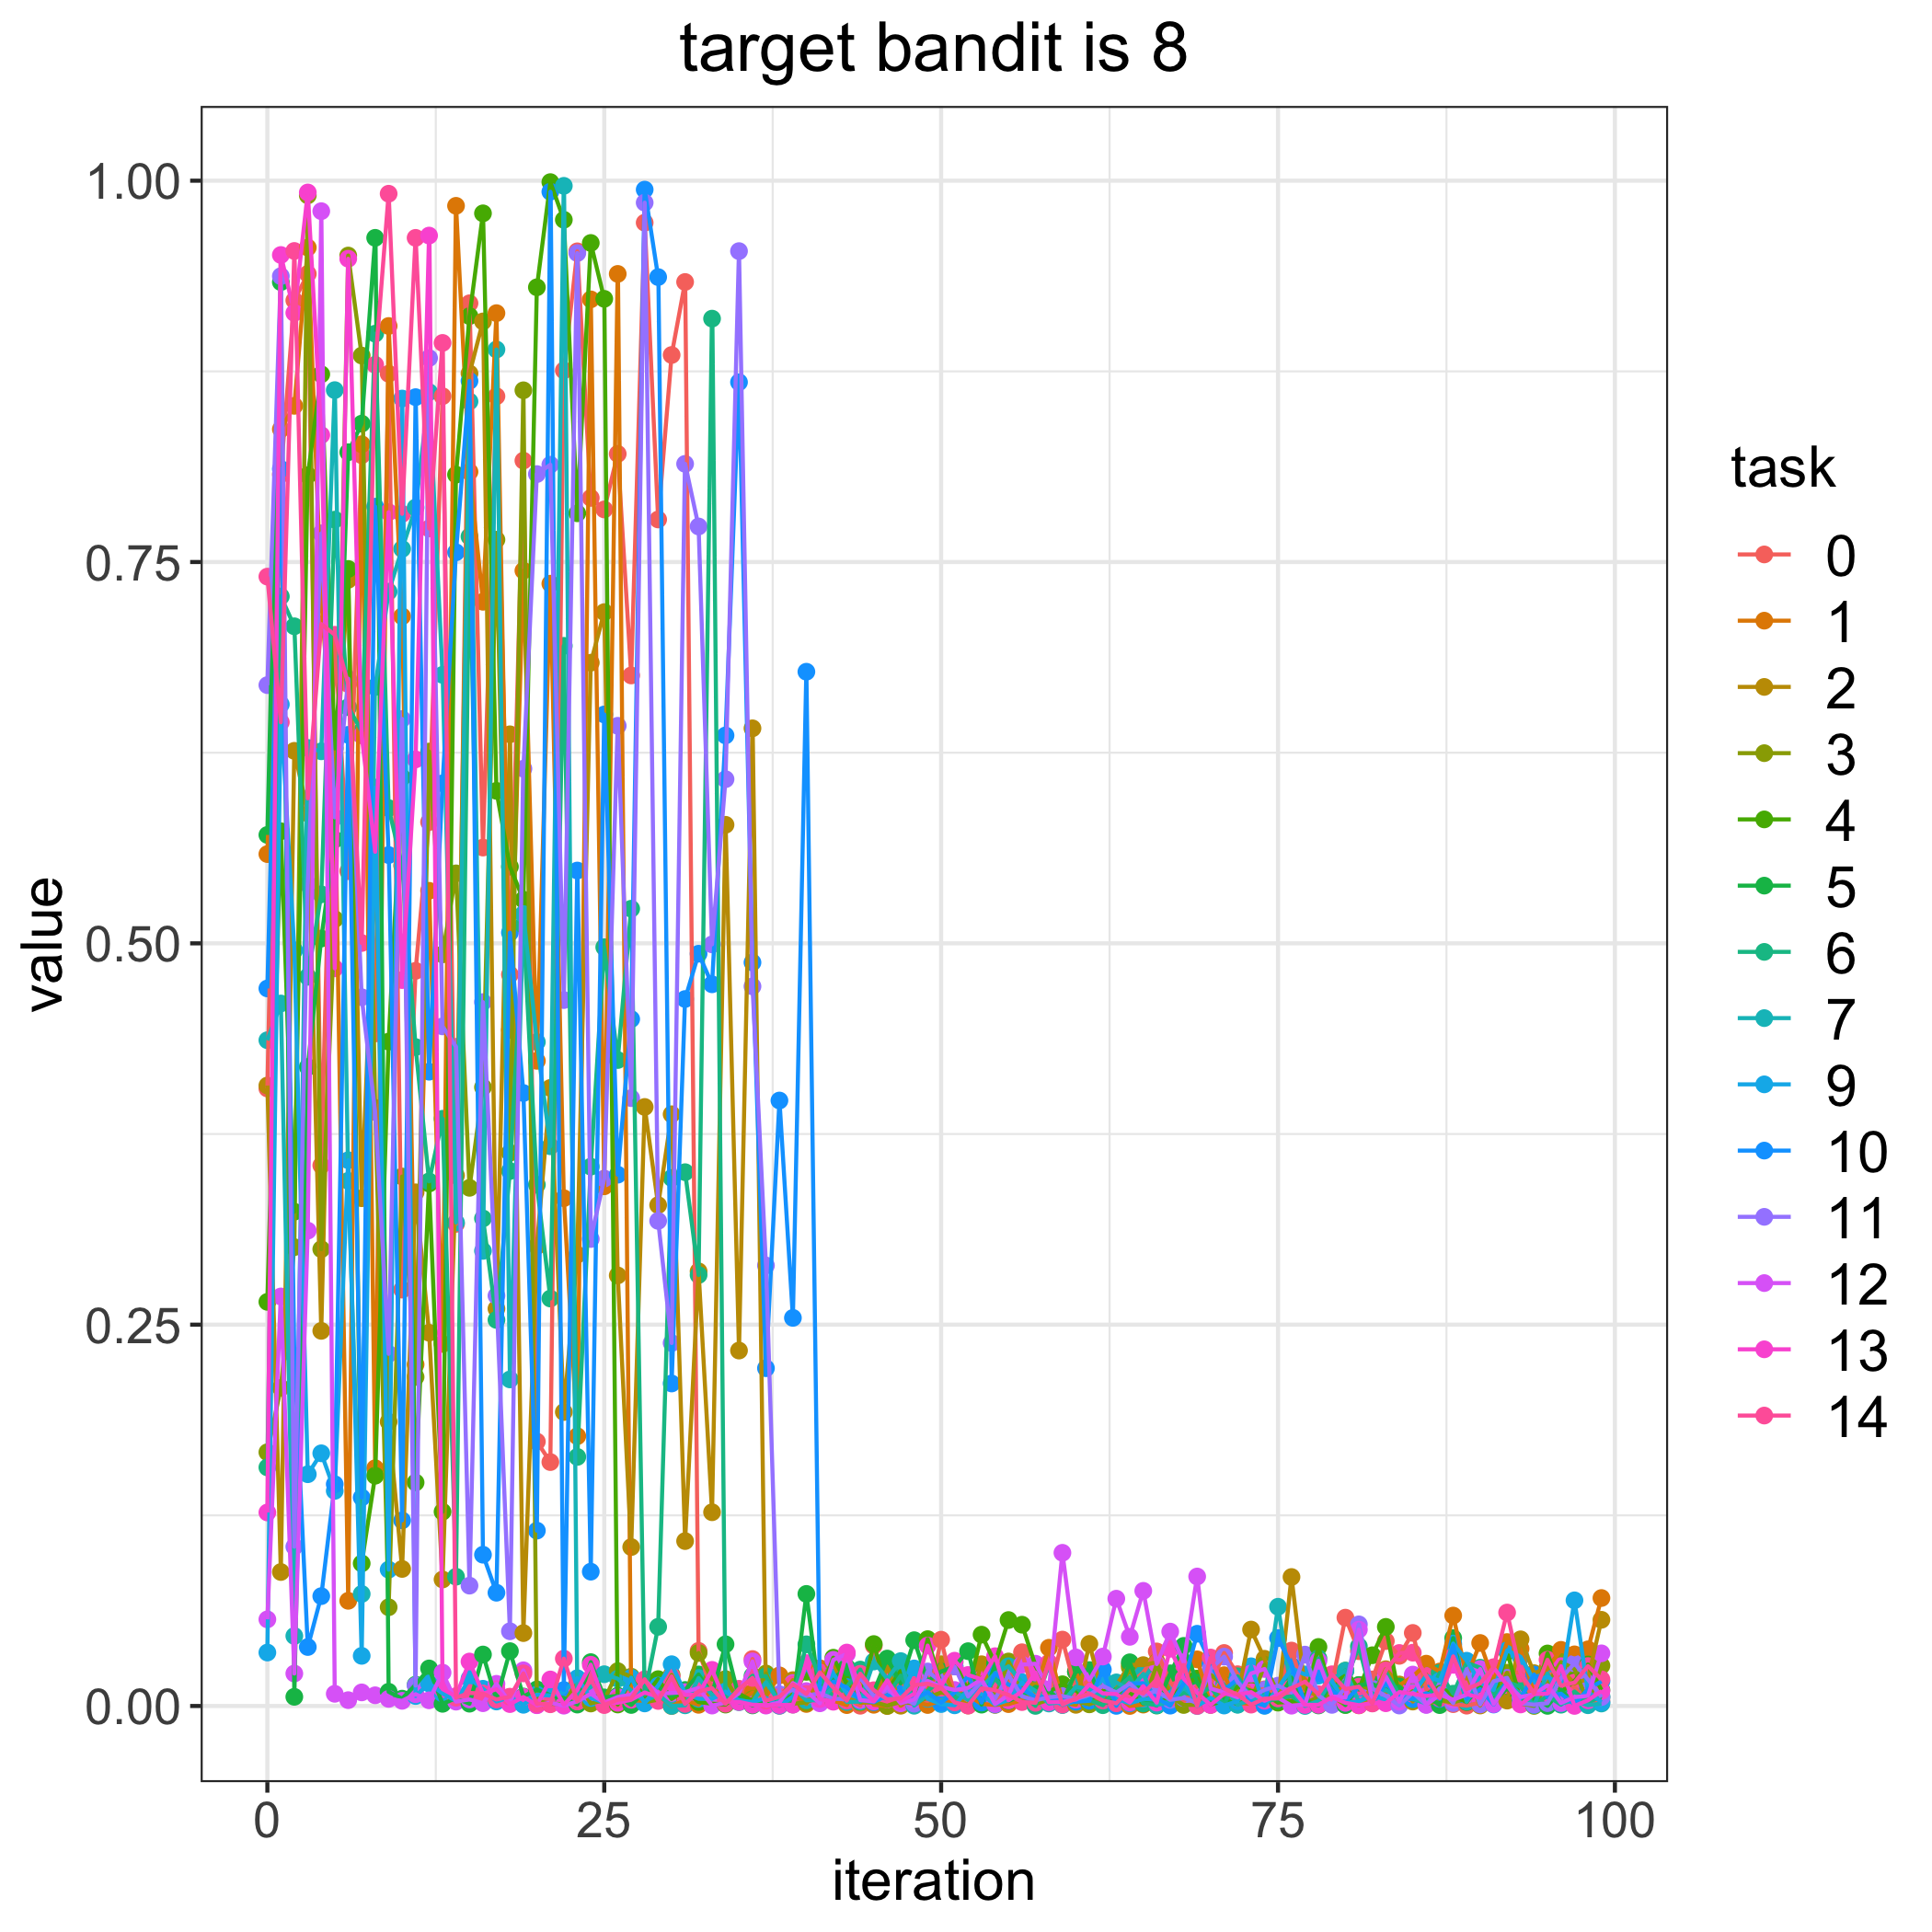

The data file committed next to this chart (first rows):
, 0, 1, 2, 3, 4, 5, 6, 7, 9, 10, 11, 12, 13, 14
0, 0.4049, 0.5585, 0.4068, 0.1664, 0.265, 0.5711, 0.1564, 0.4365, 0.03504, 0.4704, 0.6693, 0.05679, 0.1269, 0.7404
1, 0.8075, 0.8371, 0.08784, 0.2086, 0.5735, 0.9335, 0.7274, 0.4606, 0.6566, 0.811, 0.9374, 0.2685, 0.9513, 0.645
2, 0.9215, 0.8524, 0.6262, 0.3008, 0.324, 0.006014, 0.7079, 0.04592, 0.4954, 0.2296, 0.1044, 0.02128, 0.9133, 0.9539
3, 0.9389, 0.9562, 0.5852, 0.9904, 0.8069, 0.4189, 0.4781, 0.6281, 0.1519, 0.03867, 0.5388, 0.3116, 0.9923, 0.595
4, 0.3544, 0.7253, 0.2459, 0.2995, 0.8731, 0.5031, 0.5321, 0.6259, 0.1657, 0.07202, 0.7688, 0.98, 0.8332, 0.7093
5, 0.7019, 0.6058, 0.6076, 0.5159, 0.6278, 0.568, 0.7778, 0.8627, 0.141, 0.1454, 0.5826, 0.007996, 0.4836, 0.7023
6, 0.5473, 0.06896, 0.7383, 0.9509, 0.7454, 0.822, 0.6548, 0.3443, 0.3578, 0.6367, 0.6735, 0.003831, 0.9488, 0.67
7, 0.82, 0.8272, 0.3329, 0.8854, 0.09349, 0.8407, 0.6391, 0.07346, 0.03288, 0.1367, 0.4647, 0.008913, 0.6363, 0.5002
8, 0.4409, 0.1559, 0.557, 0.3922, 0.151, 0.9625, 0.8997, 0.6681, 0.6021, 0.7863, 0.3894, 0.007018, 0.56, 0.8793
9, 0.8734, 0.9047, 0.1863, 0.06474, 0.4356, 0.00933, 0.5887, 0.7306, 0.08939, 0.5579, 0.2309, 0.004653, 0.7827, 0.9915
10, 0.273, 0.7144, 0.08986, 0.3471, 0.6087, 0.004815, 0.5511, 0.7586, 0.8572, 0.1217, 0.6471, 0.003398, 0.4759, 0.7816
11, 0.482, 0.2239, 0.3368, 0.2157, 0.1465, 0.01396, 0.432, 0.7857, 0.006545, 0.8581, 0.01342, 0.007707, 0.6206, 0.9625
12, 0.5795, 0.5345, 0.2447, 0.6257, 0.3425, 0.02463, 0.3439, 0.8614, 0.01478, 0.4158, 0.8837, 0.003729, 0.964, 0.772
13, 0.8587, 0.2374, 0.08293, 0.4928, 0.1274, 0.001433, 0.385, 0.676, 0.00823, 0.6049, 0.4456, 0.02188, 0.0111, 0.8937
14, 0.3161, 0.9835, 0.3478, 0.5459, 0.8073, 0.005158, 0.08475, 0.317, 0.003277, 0.7564, 0.4322, 0.002853, 0.006501, 0.00543
15, 0.9196, 0.8092, 0.8736, 0.3397, 0.9112, 0.001517, 0.7667, 0.8553, 0.01796, 0.8687, 0.0789, 0.004266, 0.02914, 0.008572
16, 0.5628, 0.7239, 0.9077, 0.4056, 0.9786, 0.03376, 0.3196, 0.2984, 0.0113, 0.09918, 0.4615, 0.001826, 0.008052, 0.008066
17, 0.8587, 0.9132, 0.2605, 0.7646, 0.6, 0.004048, 0.2531, 0.8893, 0.002952, 0.07426, 0.269, 0.01453, 0.01102, 0.00428
18, 0.4795, 0.4433, 0.6371, 0.3627, 0.5502, 0.03597, 0.3507, 0.2141, 0.005879, 0.507, 0.04899, 0.002249, 0.001249, 0.006087
19, 0.8165, 0.7443, 0.04779, 0.8626, 0.5286, 0.0062, 0.5121, 0.5192, 0.0008012, 0.4019, 0.6145, 0.0234, 0.005879, 0.02138
20, 0.1733, 0.423, 0.3015, 0.003263, 0.9301, 0.01087, 0.3417, 0.4353, 0.007451, 0.115, 0.8077, 0.0005205, 0.0006369, 0.001489
21, 0.1599, 0.7358, 0.4052, 0.00151, 0.9991, 0.007047, 0.2671, 0.367, 0.006892, 0.9928, 0.8138, 0.002162, 0.0174, 0.001131
22, 0.8756, 0.3329, 0.1927, 0.00123, 0.9744, 0.005284, 0.6951, 0.9966, 0.009179, 0.01046, 0.4628, 0.0002141, 0.0007006, 0.03105
23, 0.9537, 0.1769, 0.2959, 0.01611, 0.782, 0.0009384, 0.1633, 0.00746, 0.01823, 0.5477, 0.9526, 0.003028, 0.01053, 0.00301
24, 0.792, 0.9222, 0.684, 0.001634, 0.9592, 0.02876, 0.3536, 0.01239, 0.005246, 0.08806, 0.3062, 0.00805, 0.02703, 0.01756
25, 0.7845, 0.3407, 0.7171, 0.003879, 0.9225, 0.005607, 0.4975, 0.02083, 0.002334, 0.6501, 0.3458, 0.002121, 0.002334, 0.0005977
26, 0.8209, 0.9389, 0.2823, 0.02286, 0.0009886, 0.00673, 0.4235, 0.01787, 0.002732, 0.3483, 0.6426, 0.005899, 0.002089, 0.004144
27, 0.6756, 0.003546, 0.1042, 0.01921, 0.01776, 0.000678, 0.5227, 0.01017, 0.01849, 0.4503, 0.3985, 0.007403, 0.00412, 0.005135
28, 0.9725, 0.003541, 0.3927, 0.002367, 0.006349, 0.009413, 0.007464, 0.003132, 0.001685, 0.9941, 0.9856, 0.01688, 0.008846, 0.01751
29, 0.7779, 0.007019, 0.3284, 0.004212, 0.01759, 0.01246, 0.05192, 0.007416, 0.01338, 0.9368, 0.318, 0.008081, 0.005975, 0.003302
30, 0.8857, 9.857304675223907e-06, 0.3879, 0.02037, 0.00459, 0.006673, 0.3462, 7.294064316625244e-05, 0.02739, 0.2115, 0.238, 0.008544, 0.01481, 0.01937
31, 0.9336, 0.003811, 0.1081, 0.006298, 0.01018, 0.01047, 0.35, 0.0004526, 0.008356, 0.4635, 0.8144, 0.009074, 0.007161, 0.001389
32, 0.03614, 0.0007814, 0.285, 0.03476, 0.002562, 0.02067, 0.2826, 0.01831, 0.004709, 0.4932, 0.7733, 0.01184, 0.007554, 0.00959
33, 0.01067, 0.01039, 0.127, 0.01737, 0.001536, 0.007823, 0.9096, 0.0071, 0.004697, 0.4732, 0.4993, 0.0002865, 0.02368, 0.01169
34, 0.007471, 0.008074, 0.5777, 0.01768, 0.0009435, 0.04047, 0.003056, 0.009527, 0.009268, 0.6363, 0.6076, 0.002121, 0.002907, 0.001455
35, 0.003846, 0.003672, 0.233, 0.003369, 0.008021, 0.005287, 0.01099, 0.002497, 0.003763, 0.8679, 0.9538, 0.008359, 0.002679, 0.01122
36, 0.03078, 0.008728, 0.641, 0.004463, 0.003446, 0.000405, 0.01979, 0.002668, 0.002523, 0.4875, 0.4718, 0.02923, 0.0008198, 0.0184
37, 0.001149, 0.006195, 0.004275, 0.0213, 0.002636, 0.003907, 0.01951, 0.0156, 0.005337, 0.2214, 0.2888, 0.0002638, 0.0005527, 0.003519
38, 0.0001213, 0.02007, 0.005059, 0.002079, 0.001733, 0.002931, 0.0009788, 0.002735, 0.0002024, 0.397, 0.007716, 0.002283, 0.0006021, 0.006088
39, 0.002925, 0.008302, 0.01696, 0.001477, 0.007471, 0.0009665, 0.00474, 0.01217, 0.006156, 0.2545, 0.01054, 0.01502, 0.0008533, 0.01415
40, 0.007665, 0.001337, 0.002005, 0.002316, 0.02238, 0.07348, 0.04044, 0.00373, 0.02575, 0.6781, 0.006676, 0.009758, 0.02814, 0.007884
41, 0.01885, 0.02474, 0.0161, 0.006197, 0.007888, 0.005019, 0.01865, 0.003787, 0.008652, 0.008692, 0.008402, 0.001761, 0.004513, 0.02204
42, 0.007874, 0.003583, 0.02831, 0.003365, 0.03164, 0.01791, 0.005752, 0.01258, 0.02119, 0.01602, 0.004686, 0.03025, 0.002789, 0.01204
43, 0.004997, 0.0005861, 0.0066, 0.01608, 0.01451, 0.02531, 0.01259, 0.00258, 0.008143, 0.0122, 0.004579, 0.03409, 0.03504, 0.003544
44, 0.0001665, 0.01811, 0.00216, 0.007476, 0.002865, 0.006792, 0.02387, 0.002898, 0.004936, 0.003997, 0.01842, 0.003866, 0.01158, 0.02113
45, 0.03952, 0.0007991, 0.002273, 0.002706, 0.04061, 0.009305, 0.004262, 0.02917, 0.006916, 0.002505, 0.0065, 0.003036, 0.003164, 0.01033
46, 0.008607, 3.8144195208229185e-05, 0.02584, 9.242953792182012e-05, 0.01004, 0.0311, 0.006538, 0.01776, 0.004565, 0.007148, 0.01029, 0.01283, 0.01684, 0.004333
47, 0.01716, 0.003336, 0.0001804, 0.002832, 0.02291, 0.01482, 0.0199, 0.02943, 0.007001, 0.009938, 0.005228, 0.00176, 0.003195, 0.005012
48, 0.003565, 0.00278, 0.00679, 0.001568, 0.003945, 0.04314, 0.003983, 0.0001669, 0.02462, 0.004332, 0.001518, 0.004311, 0.007963, 0.01375
49, 0.002056, 0.000655, 0.0101, 0.005524, 0.04383, 0.01639, 0.009955, 0.00752, 0.004712, 0.009076, 0.02263, 0.01644, 0.03961, 0.01461
50, 0.04347, 0.003541, 0.02736, 0.008835, 0.01381, 0.02256, 0.01715, 0.002898, 0.001257, 0.002241, 0.01578, 0.01255, 0.01274, 0.01197
51, 0.006863, 0.002041, 0.006344, 0.007112, 0.02863, 0.02597, 0.005014, 0.009267, 0.0004469, 0.008809, 0.02588, 0.01051, 0.02969, 0.002341
52, 0.01465, 0.007149, 0.0003283, 0.008407, 0.009932, 0.03594, 0.009437, 0.003986, 0.01057, 0.01971, 0.006257, 0.01189, 0.02033, 0.0002787
53, 0.01737, 0.001339, 0.02737, 0.01876, 0.04677, 0.0008948, 0.003756, 0.01231, 0.007737, 0.002274, 0.01606, 0.01756, 0.01751, 0.0116
54, 0.001773, 0.0007218, 0.004888, 0.005137, 0.02806, 0.02711, 0.0182, 0.02139, 0.000925, 0.0215, 0.004697, 0.001256, 0.03265, 0.01036
55, 0.01594, 0.001237, 0.01892, 0.02918, 0.05636, 0.003307, 0.006641, 0.02606, 0.003883, 0.014, 0.02026, 0.007049, 0.003697, 0.007297
56, 0.03523, 0.003915, 0.01431, 0.01209, 0.0533, 0.007016, 0.00728, 0.0155, 0.01547, 0.01104, 0.006301, 0.02713, 0.009476, 0.002571
57, 0.003193, 0.01, 0.01432, 0.001193, 0.02638, 0.01254, 7.645933942550186e-05, 0.009898, 0.005217, 0.005645, 0.003761, 0.02771, 0.02185, 0.002096
58, 0.006439, 0.03819, 0.005984, 0.004174, 0.009251, 0.0101, 0.02756, 0.001627, 0.00511, 0.005705, 0.005734, 0.01087, 0.002494, 0.02839
59, 0.04354, 0.002854, 0.002374, 0.005284, 0.01424, 0.002122, 0.000664, 0.002475, 0.0008453, 0.003488, 0.006584, 0.1004, 0.002688, 0.0009324
... 40 more rows
